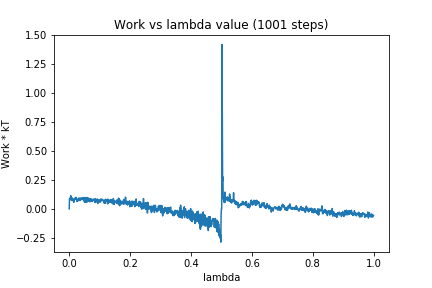

Values plotted in this chart, from the file beside it:
0, 0.0
1, 0.08933
2, 0.08474
3, 0.08839
4, 0.09163
5, 0.1141
6, 0.07759
7, 0.1011
8, 0.08564
9, 0.09511
10, 0.07068
11, 0.08727
12, 0.07524
13, 0.08335
14, 0.08019
15, 0.0569
16, 0.07559
17, 0.07943
18, 0.09233
19, 0.08278
20, 0.08444
21, 0.08757
22, 0.09911
23, 0.09123
24, 0.08595
25, 0.06541
26, 0.08256
27, 0.06382
28, 0.07921
29, 0.0803
30, 0.08706
31, 0.07885
32, 0.09554
33, 0.07199
34, 0.07248
35, 0.07761
36, 0.08357
37, 0.07257
38, 0.09449
39, 0.09064
40, 0.08792
41, 0.09153
42, 0.09376
43, 0.08343
44, 0.08942
45, 0.09716
46, 0.07659
47, 0.0831
48, 0.09342
49, 0.09624
50, 0.05975
51, 0.09827
52, 0.05806
53, 0.08266
54, 0.05634
55, 0.09592
56, 0.0565
57, 0.08122
58, 0.05796
59, 0.0976
60, 0.06515
... 940 more rows
